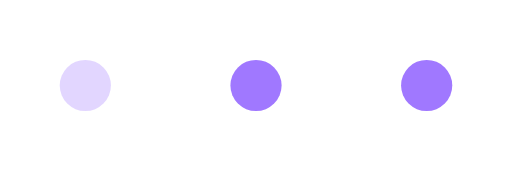
t = 0.00 s
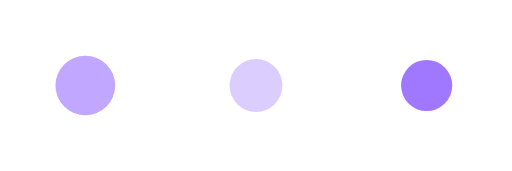
t = 0.38 s
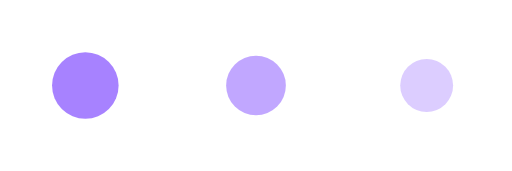
t = 0.68 s
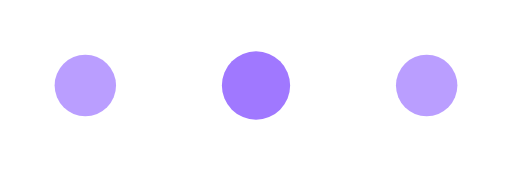
t = 1.05 s
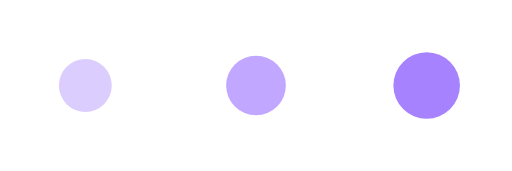
t = 1.43 s
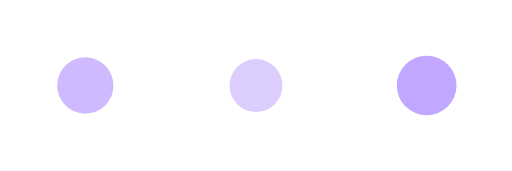
t = 1.73 s

The animated SVG that drew these frames (rendered in a browser with its animation timeline set to each time). Animation: 6 SMIL elements (animate=6); one cycle of 2.10 s, repeats indefinitely.

<svg xmlns="http://www.w3.org/2000/svg" width="60" height="20" viewBox="0 0 60 20" fill="none">
  <circle cx="10" cy="10" r="3" fill="#a078ff">
    <animate attributeName="opacity" dur="1.5s" values="0.3;1;0.3" repeatCount="indefinite" begin="0s"/>
    <animate attributeName="r" dur="1.5s" values="3;4;3" repeatCount="indefinite" begin="0s"/>
  </circle>
  <circle cx="30" cy="10" r="3" fill="#a078ff">
    <animate attributeName="opacity" dur="1.5s" values="0.3;1;0.3" repeatCount="indefinite" begin="0.3s"/>
    <animate attributeName="r" dur="1.5s" values="3;4;3" repeatCount="indefinite" begin="0.3s"/>
  </circle>
  <circle cx="50" cy="10" r="3" fill="#a078ff">
    <animate attributeName="opacity" dur="1.5s" values="0.3;1;0.3" repeatCount="indefinite" begin="0.6s"/>
    <animate attributeName="r" dur="1.5s" values="3;4;3" repeatCount="indefinite" begin="0.6s"/>
  </circle>
</svg>